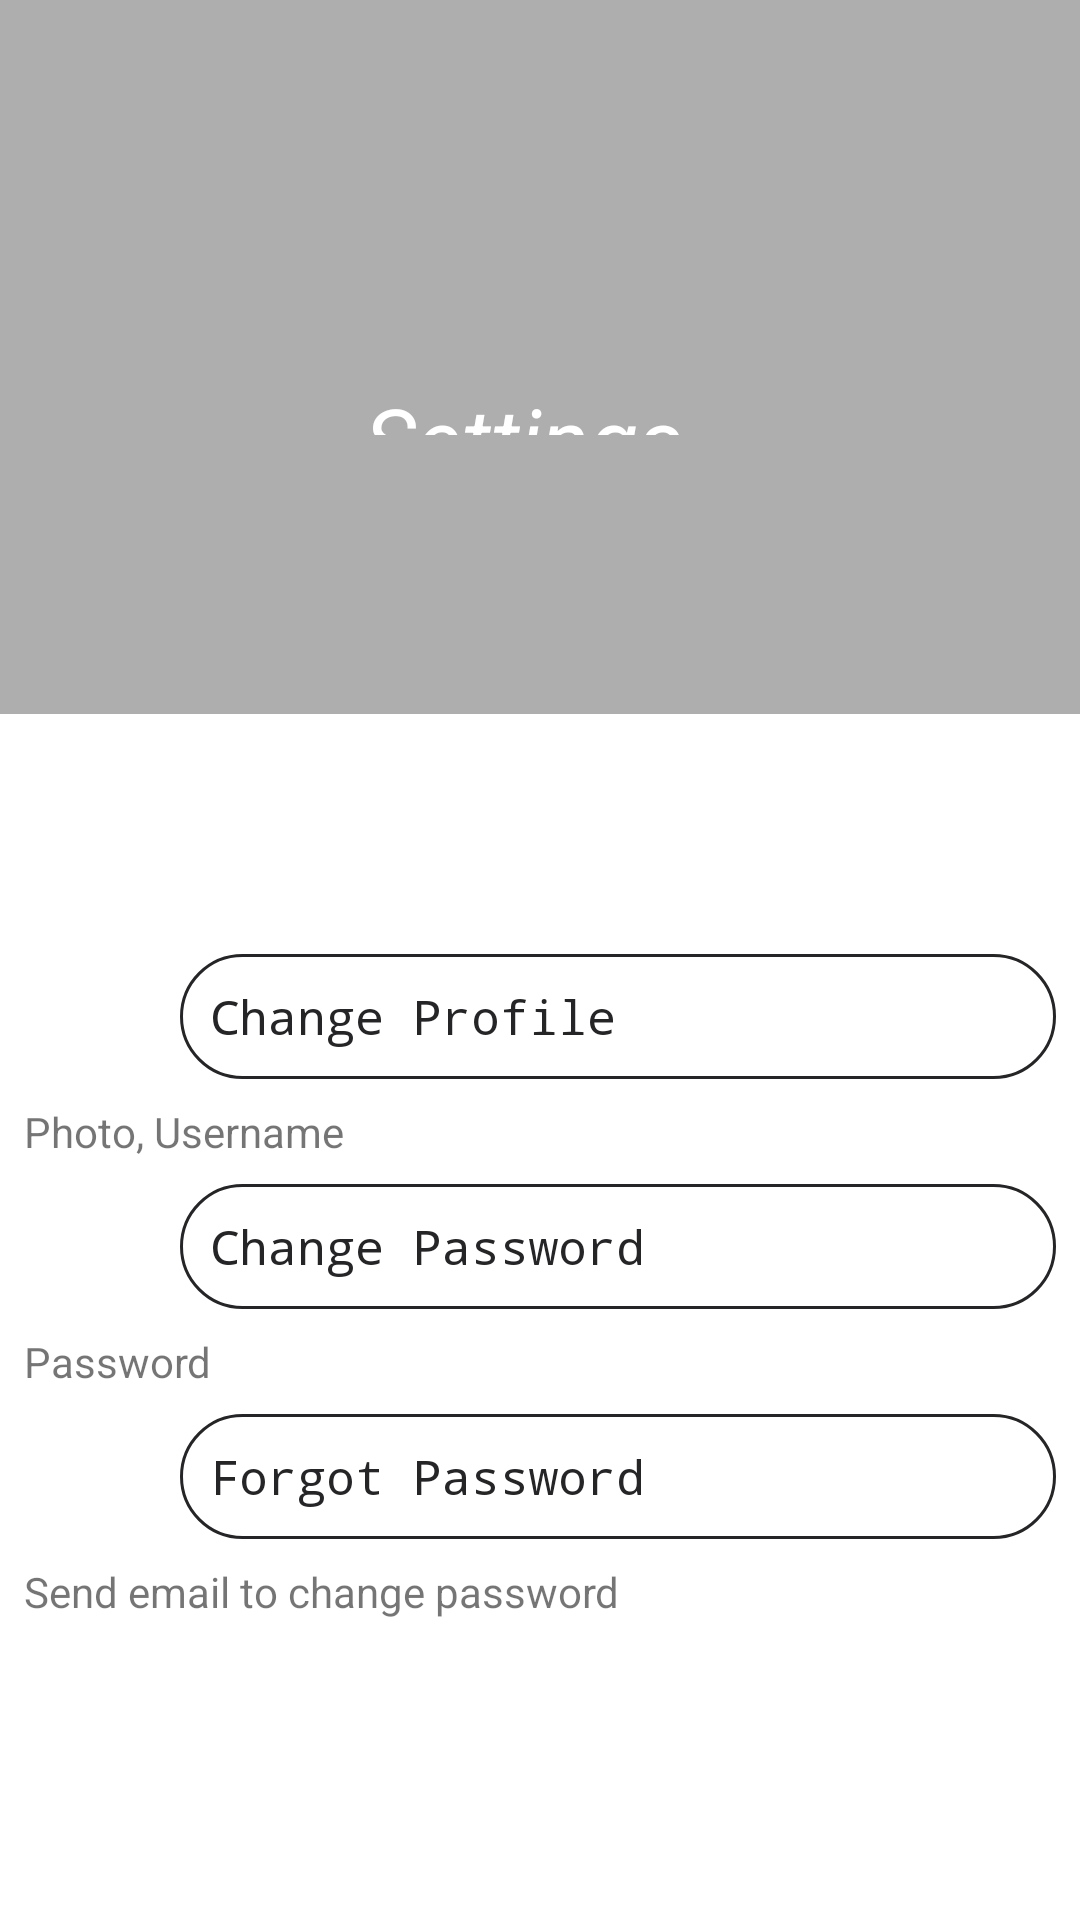

Reconstruct the res/layout file that produces this screen, plus the resources it refers to.
<!-- AndroidManifest.xml: application theme AppTheme -->
<!-- res/layout/fragment_settings.xml -->
<?xml version="1.0" encoding="utf-8"?>
<RelativeLayout xmlns:android="http://schemas.android.com/apk/res/android"
    xmlns:app="http://schemas.android.com/apk/res-auto"
    xmlns:tools="http://schemas.android.com/tools"
    android:layout_width="match_parent"
    android:layout_height="match_parent"
    android:background="@color/gray"
    tools:context=".Fragments.SettingsFragment">

    <TextView
        android:id="@+id/settings_tv"
        android:layout_width="309dp"
        android:layout_height="110dp"
        android:layout_alignParentStart="true"
        android:layout_alignParentTop="true"
        android:layout_alignParentEnd="true"
        android:layout_alignParentBottom="true"
        android:layout_marginStart="47dp"
        android:layout_marginLeft="10dp"
        android:layout_marginTop="126dp"
        android:layout_marginEnd="58dp"
        android:layout_marginRight="10dp"
        android:layout_marginBottom="495dp"
        android:background="@color/gray"
        android:gravity="center"
        android:text="Settings"
        android:textColor="@color/colorWhite"
        android:textSize="30sp"
        android:textStyle="italic"
        app:layout_constraintEnd_toEndOf="parent"
        app:layout_constraintStart_toStartOf="parent"
        app:layout_constraintTop_toTopOf="parent" />

    <LinearLayout
        android:layout_width="match_parent"
        android:layout_height="wrap_content"
        android:layout_alignParentBottom="true"
        android:background="@color/colorWhite"
        android:orientation="vertical">

        <RelativeLayout
            android:layout_width="match_parent"
            android:layout_height="match_parent"
            android:orientation="vertical">

            <TextView
                android:id="@+id/change_tv_profile"
                android:layout_width="match_parent"
                android:layout_height="wrap_content"
                android:layout_marginStart="60dp"
                android:layout_marginTop="80dp"
                android:layout_marginEnd="8dp"
                android:background="@drawable/login_et"
                android:ems="10"
                android:hint="Change Profile"
                android:textSize="16sp"
                android:inputType="textPassword"
                android:textColorHint="@color/colorSigninSignup" />

            <ImageView
                android:id="@+id/change_iv_profile"
                android:layout_width="37dp"
                android:layout_height="37dp"
                android:layout_alignParentTop="true"
                android:layout_alignParentEnd="true"
                android:layout_marginTop="80dp"
                android:layout_marginEnd="367dp"
                android:gravity="center"
                android:src="@drawable/user_image" />
        </RelativeLayout>
        <TextView
            android:layout_width="match_parent"
            android:layout_height="match_parent"
            android:layout_marginTop="8dp"
            android:layout_marginStart="8dp"
            android:layout_marginEnd="8dp"
            android:text="Photo, Username"
            android:ems="10"
            android:hint="Email Address"
            android:inputType="textEmailAddress"
            android:textColorHint="@color/colorSigninSignup"/>
        <RelativeLayout
            android:layout_width="match_parent"
            android:layout_height="match_parent"
            android:orientation="vertical">

            <TextView
                android:id="@+id/change_tv_password"
                android:layout_width="match_parent"
                android:layout_height="wrap_content"
                android:layout_marginStart="60dp"
                android:layout_marginTop="8dp"
                android:layout_marginEnd="8dp"
                android:background="@drawable/login_et"
                android:ems="10"
                android:hint="Change Password"
                android:textSize="16sp"
                android:inputType="textPassword"
                android:textColorHint="@color/colorSigninSignup" />

            <ImageView
                android:id="@+id/change_iv_password"
                android:layout_width="37dp"
                android:layout_height="37dp"
                android:layout_alignParentEnd="true"
                android:layout_marginTop="8dp"
                android:layout_marginEnd="367dp"
                android:gravity="center"
                android:src="@drawable/lock_icon"
                app:tint="@color/gray" />
        </RelativeLayout>
        <TextView
            android:layout_width="match_parent"
            android:layout_height="match_parent"
            android:layout_marginTop="8dp"
            android:layout_marginStart="8dp"
            android:layout_marginEnd="8dp"
            android:text="Password"
            android:ems="10"
            android:hint="Email Address"
            android:inputType="textEmailAddress"
            android:textColorHint="@color/colorSigninSignup"/>

        <RelativeLayout
            android:layout_width="match_parent"
            android:layout_height="match_parent"
            android:orientation="vertical">

            <TextView
                android:id="@+id/forget_tv_password"
                android:layout_width="match_parent"
                android:layout_height="wrap_content"
                android:layout_marginStart="60dp"
                android:layout_marginTop="8dp"
                android:layout_marginEnd="8dp"
                android:background="@drawable/login_et"
                android:ems="10"
                android:hint="Forgot Password"
                android:textSize="16sp"
                android:inputType="textPassword"
                android:textColorHint="@color/colorSigninSignup" />

            <ImageView
                android:id="@+id/password_iv_show"
                android:layout_width="37dp"
                android:layout_height="37dp"
                android:layout_alignTop="@+id/login_et_password"
                android:layout_alignParentEnd="true"
                android:layout_marginTop="8dp"
                android:layout_marginEnd="367dp"
                android:gravity="center"
                android:src="@drawable/forget_icon"
                app:tint="@color/gray"/>
        </RelativeLayout>
        <TextView
            android:layout_width="match_parent"
            android:layout_height="match_parent"
            android:layout_marginTop="8dp"
            android:layout_marginStart="8dp"
            android:layout_marginEnd="8dp"
            android:layout_marginBottom="100dp"
            android:text="Send email to change password"
            android:ems="10"
            android:hint="Email Address"
            android:inputType="textEmailAddress"
            android:textColorHint="@color/colorSigninSignup" />
   </LinearLayout>
</RelativeLayout>
<!-- resources referenced by this layout -->
<resources>
  <color name="colorSigninSignup">#252427</color>
  <color name="colorWhite">#FFFFFF</color>
  <color name="gray">#AEAEAE</color>
  <!-- drawable forget_icon (drawable-anydpi) -->
  <vector xmlns:android="http://schemas.android.com/apk/res/android"
      android:width="24dp"
      android:height="24dp"
      android:viewportWidth="24"
      android:viewportHeight="24"
      android:tint="#000000"
      android:alpha="0.8">
    <group android:scaleX="1.1111112"
        android:scaleY="1.1111112"
        android:translateX="-1.3333334"
        android:translateY="-1.3333334">
      <path
          android:fillColor="@android:color/white"
          android:pathData="M12.65,10C11.83,7.67 9.61,6 7,6c-3.31,0 -6,2.69 -6,6s2.69,6 6,6c2.61,0 4.83,-1.67 5.65,-4H17v4h4v-4h2v-4H12.65zM7,14c-1.1,0 -2,-0.9 -2,-2s0.9,-2 2,-2 2,0.9 2,2 -0.9,2 -2,2z"/>
    </group>
  </vector>
  <!-- drawable lock_icon (drawable-anydpi) -->
  <vector xmlns:android="http://schemas.android.com/apk/res/android"
      android:width="24dp"
      android:height="24dp"
      android:viewportWidth="24"
      android:viewportHeight="24"
      android:tint="#000000"
      android:alpha="0.8">
    <group android:scaleX="1.1111112"
        android:scaleY="1.1111112"
        android:translateX="-1.3333334"
        android:translateY="-1.3333334">
      <path
          android:fillColor="@android:color/white"
          android:pathData="M18,8h-1L17,6c0,-2.76 -2.24,-5 -5,-5S7,3.24 7,6v2L6,8c-1.1,0 -2,0.9 -2,2v10c0,1.1 0.9,2 2,2h12c1.1,0 2,-0.9 2,-2L20,10c0,-1.1 -0.9,-2 -2,-2zM12,17c-1.1,0 -2,-0.9 -2,-2s0.9,-2 2,-2 2,0.9 2,2 -0.9,2 -2,2zM15.1,8L8.9,8L8.9,6c0,-1.71 1.39,-3.1 3.1,-3.1 1.71,0 3.1,1.39 3.1,3.1v2z"/>
    </group>
  </vector>
  <!-- drawable login_et (drawable) -->
  <?xml version="1.0" encoding="utf-8"?>
  <shape android:shape="rectangle" xmlns:android="http://schemas.android.com/apk/res/android">
      <stroke
          android:width="1dp"
          android:color="@color/colorSigninSignup" />
      <solid
          android:color="#00FFFFFF"
          android:paddingLeft="10dp"
          android:paddingTop="10dp"/>
      <padding
          android:left="10dp"
          android:top="10dp"
          android:right="10dp"
          android:bottom="10dp" />
      <corners android:radius="50dp"/>
  </shape>
  <!-- drawable user_image: png bitmap (drawable-mdpi, 1678 bytes) -->
  <style name="AppTheme" parent="Theme.AppCompat.Light.NoActionBar">
          
          <item name="colorPrimary">@color/colorPrimary</item>
          <item name="colorPrimaryDark">@color/colorPrimaryDark</item>
          <item name="colorAccent">@color/colorAccent</item>
      </style>
  <color name="colorPrimary">#ededed</color>
  <color name="colorPrimaryDark">#e1e1e1</color>
  <color name="colorAccent">#FF4081</color>
</resources>
